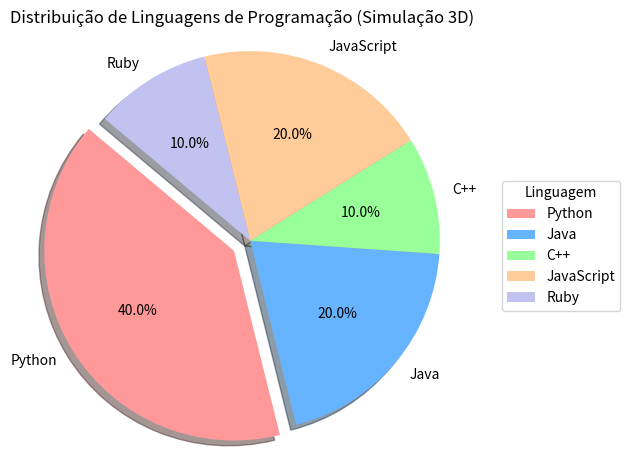

Write Python code to recreate this figure.
import matplotlib.pyplot as plt
from matplotlib.patches import Rectangle

# Dados do gráfico
labels = ['Python', 'Java', 'C++', 'JavaScript', 'Ruby']
sizes = [40, 20, 10, 20, 10]
colors = ['#ff9999', '#66b3ff', '#99ff99', '#ffcc99', '#c2c2f0']
explode = (0.1, 0, 0, 0, 0)

# Criando a figura
fig, ax = plt.subplots()

# Gráfico de pizza com "sombra" (efeito 3D)
ax.pie(sizes, explode=explode, labels=labels, colors=colors,
       autopct='%1.1f%%', startangle=140, shadow=True)
ax.axis('equal')
plt.title('Distribuição de Linguagens de Programação (Simulação 3D)')

# Quadrados coloridos para legenda
color_patches = [Rectangle((0, 0), 1, 1, facecolor=color) for color in colors]

# Legenda posicionada à direita
ax.legend(handles=color_patches, labels=labels,
          title="Linguagem", loc='center left',
          bbox_to_anchor=(1.05, 0.5), frameon=True)

plt.tight_layout()

fig.savefig('grafico_pizza2.svg')   # Salva como SVG

plt.show()
